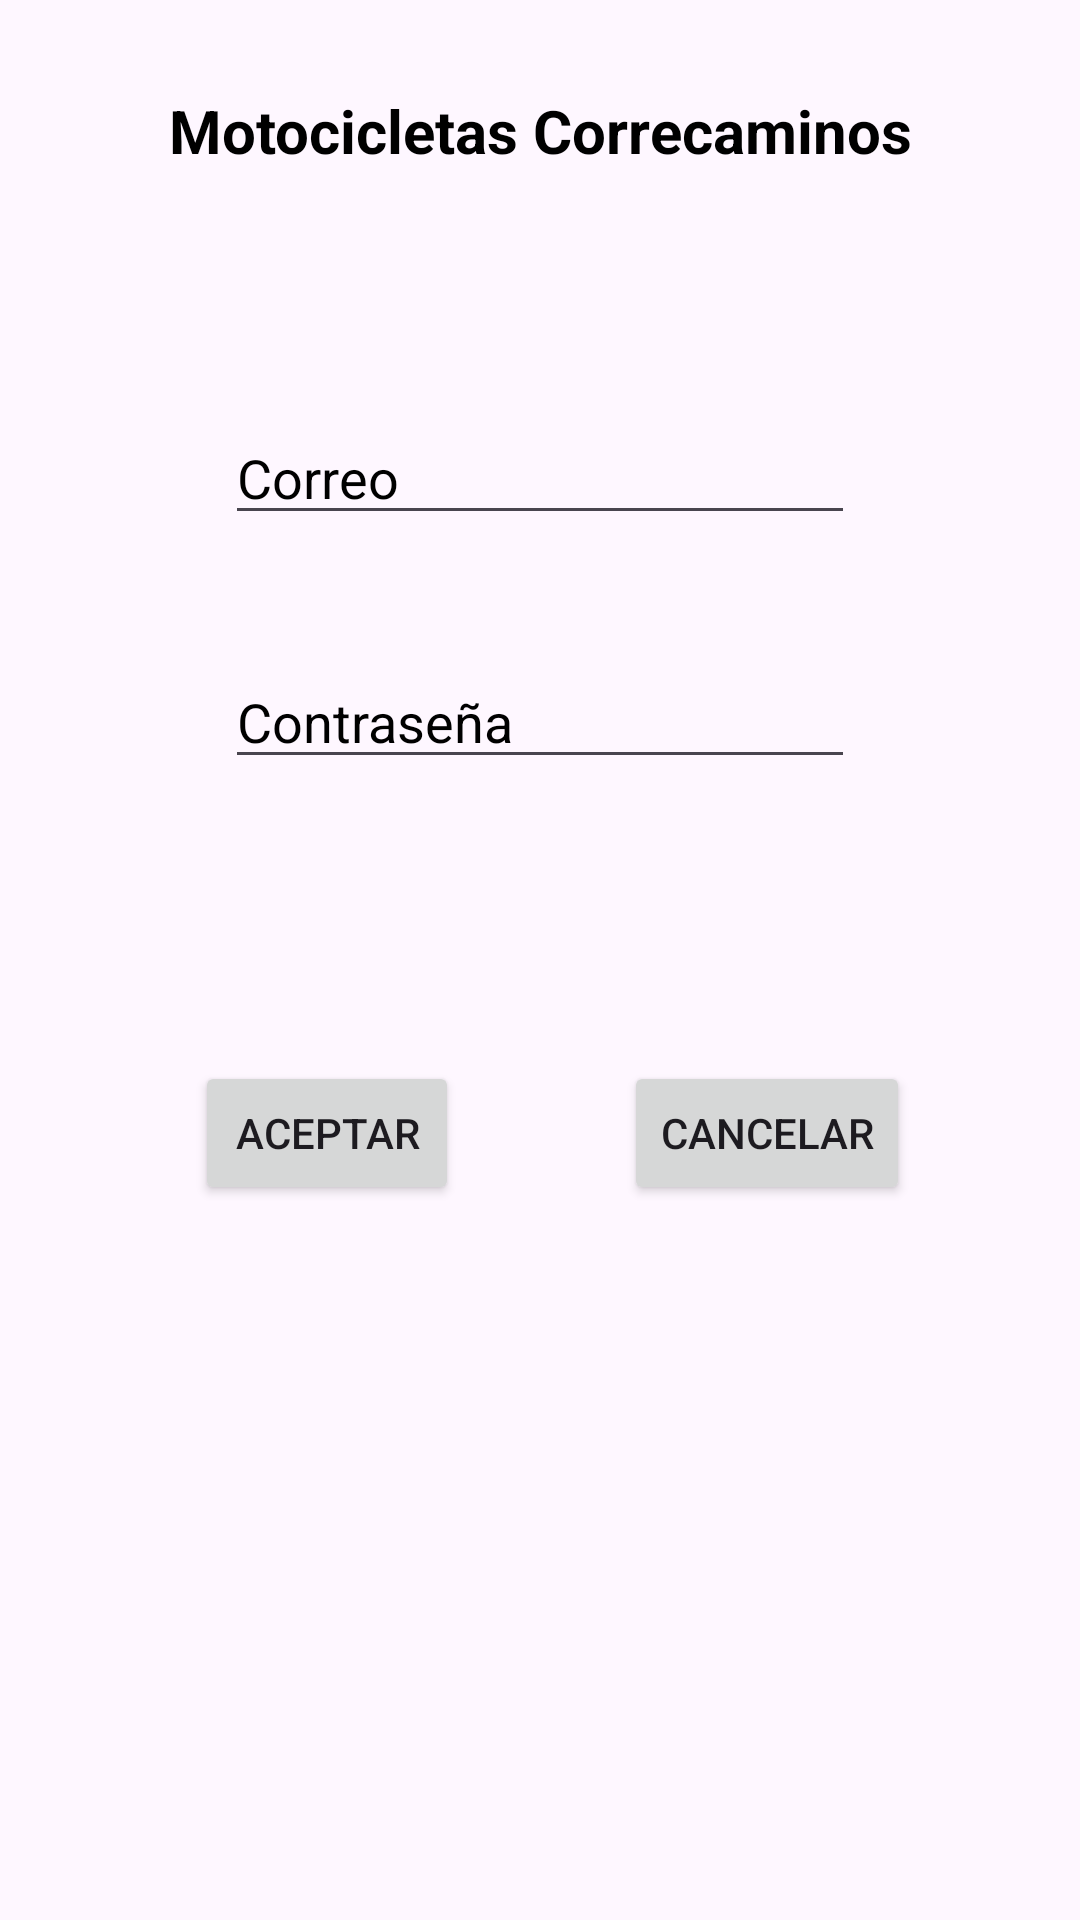

Produce the Android XML layout that renders to this screen, including the resource entries it uses.
<!-- AndroidManifest.xml: application theme Theme.Practica005 -->
<!-- res/layout/activity_main.xml -->
<?xml version="1.0" encoding="utf-8"?>
<androidx.constraintlayout.widget.ConstraintLayout xmlns:android="http://schemas.android.com/apk/res/android"
    xmlns:app="http://schemas.android.com/apk/res-auto"
    xmlns:tools="http://schemas.android.com/tools"
    android:id="@+id/main"
    android:layout_width="match_parent"
    android:layout_height="match_parent"
    android:onClick="ingresarMenu"
    tools:context=".MainActivity">

    <TextView
        android:id="@+id/text_slideshow"
        android:layout_width="wrap_content"
        android:layout_height="wrap_content"
        android:layout_marginStart="80dp"
        android:layout_marginTop="30dp"
        android:layout_marginEnd="80dp"
        android:text="@string/titulo"
        android:textColor="@color/black"
        android:textSize="20sp"
        android:textStyle="bold"
        app:layout_constraintEnd_toEndOf="parent"
        app:layout_constraintStart_toStartOf="parent"
        app:layout_constraintTop_toTopOf="parent" />

    <EditText
        android:id="@+id/edtCorreo"
        android:layout_width="wrap_content"
        android:layout_height="wrap_content"
        android:layout_marginStart="100dp"
        android:layout_marginTop="80dp"
        android:layout_marginEnd="100dp"
        android:ems="10"
        android:hint="Correo"
        android:inputType="textEmailAddress"
        android:textColor="@color/black"
        android:textColorHint="@color/black"
        app:layout_constraintEnd_toEndOf="parent"
        app:layout_constraintStart_toStartOf="parent"
        app:layout_constraintTop_toBottomOf="@+id/text_slideshow" />

    <EditText
        android:id="@+id/edtContraseña"
        android:layout_width="wrap_content"
        android:layout_height="wrap_content"
        android:layout_marginStart="100dp"
        android:layout_marginTop="40dp"
        android:layout_marginEnd="100dp"
        android:ems="10"
        android:hint="Contraseña"
        android:inputType="textPassword"
        android:textColor="@color/black"
        android:textColorHint="@color/black"
        app:layout_constraintEnd_toEndOf="parent"
        app:layout_constraintStart_toStartOf="parent"
        app:layout_constraintTop_toBottomOf="@+id/edtCorreo" />

    <Button
        android:id="@+id/btnAceptar"
        android:layout_width="wrap_content"
        android:layout_height="wrap_content"
        android:layout_marginStart="81dp"
        android:layout_marginTop="94dp"
        android:clickable="true"
        android:text="@string/aceptar"
        app:layout_constraintEnd_toStartOf="@+id/btnCancelar"
        app:layout_constraintStart_toStartOf="parent"
        app:layout_constraintTop_toBottomOf="@+id/edtContraseña" />

    <Button
        android:id="@+id/btnCancelar"
        android:layout_width="wrap_content"
        android:layout_height="wrap_content"
        android:layout_marginStart="55dp"
        android:layout_marginTop="94dp"
        android:layout_marginEnd="73dp"
        android:clickable="true"
        android:text="@string/cancelar"
        app:layout_constraintEnd_toEndOf="parent"
        app:layout_constraintStart_toEndOf="@+id/btnAceptar"
        app:layout_constraintTop_toBottomOf="@+id/edtContraseña" />
</androidx.constraintlayout.widget.ConstraintLayout>
<!-- resources referenced by this layout -->
<resources>
  <string name="aceptar">Aceptar</string>
  <string name="cancelar">Cancelar</string>
  <string name="titulo">Motocicletas Correcaminos</string>
  <style name="Theme.Practica005" parent="Base.Theme.Practica005" />
  <style name="Base.Theme.Practica005" parent="Theme.Material3.DayNight.NoActionBar">
          
          
      </style>
  <!-- not gathered from this repository: default colours our renderer supplied (Android Studio template values) -->
  <color name="black">#FF000000</color>
</resources>
